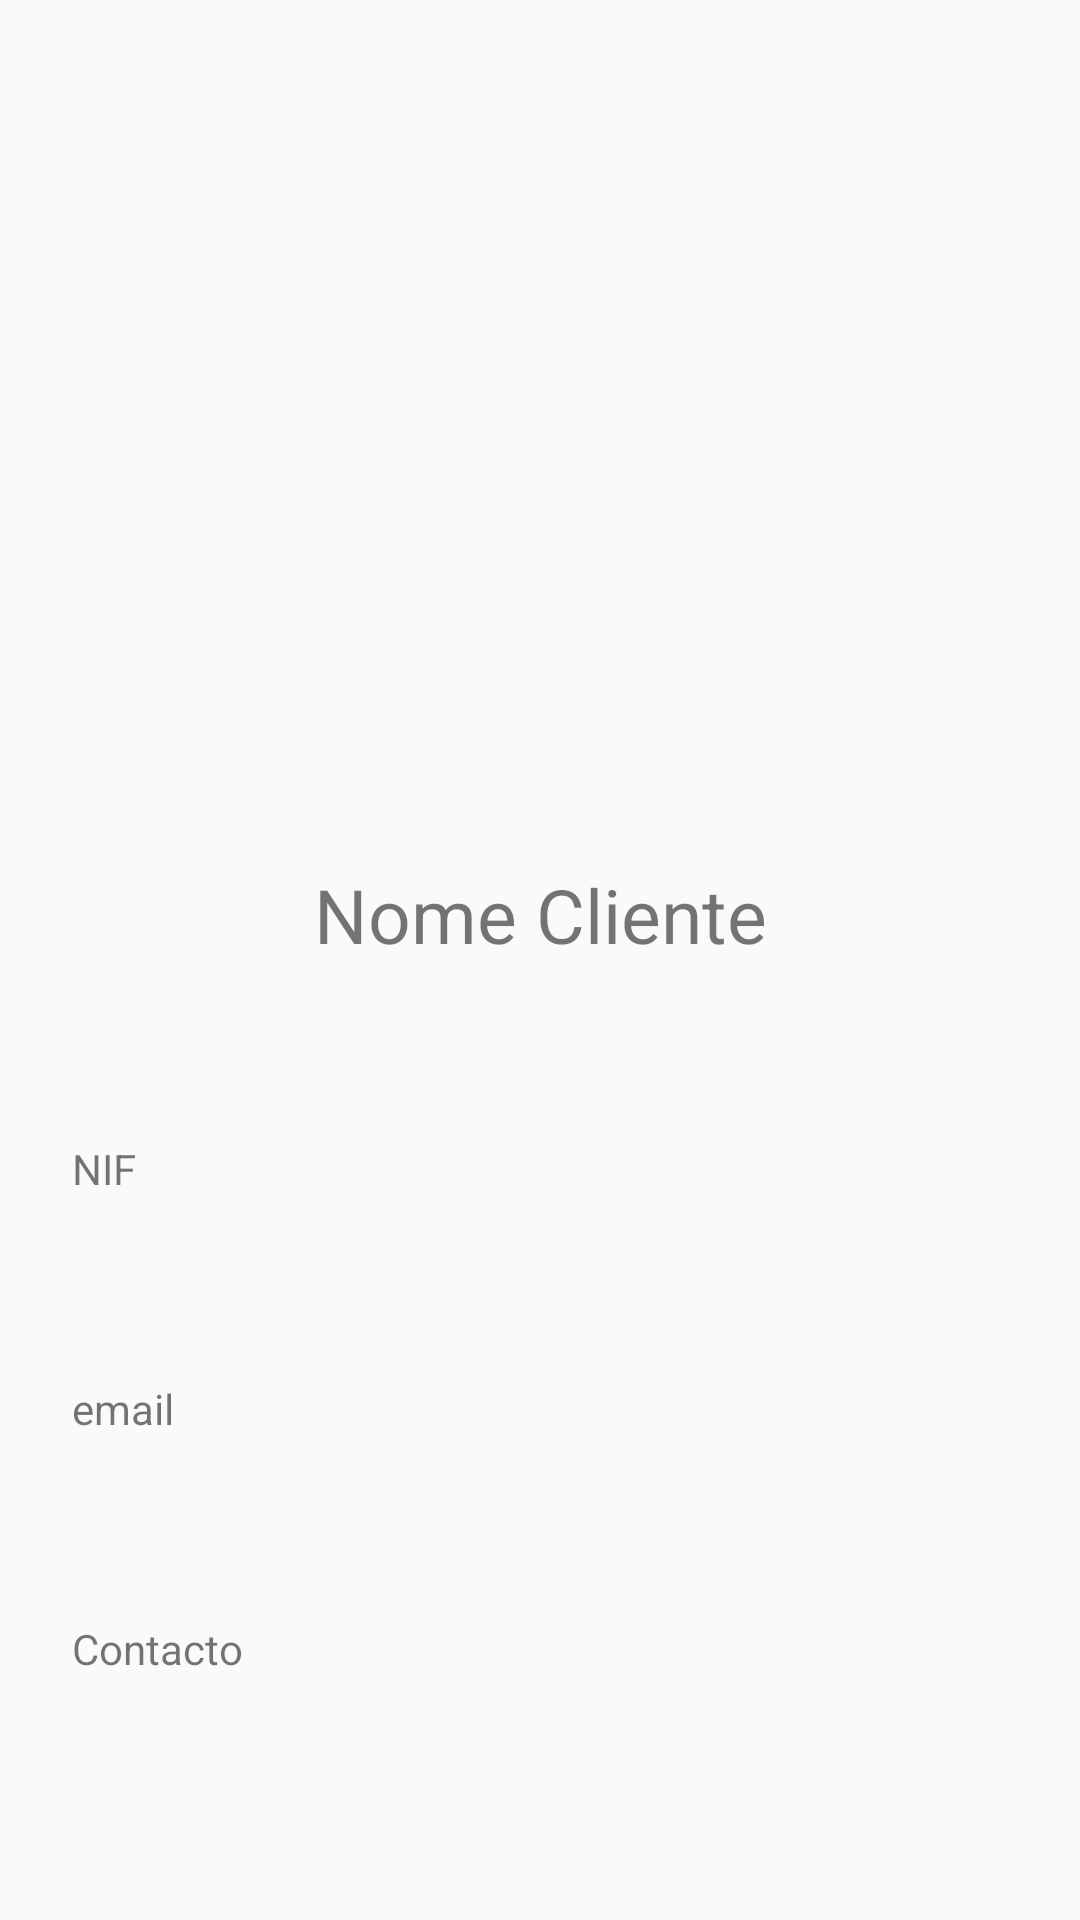

Here is an Android app screen rendered from its layout file. Give the layout XML and the strings, colors and styles it references.
<!-- AndroidManifest.xml: application theme Theme.MoneyApp -->
<!-- res/layout/fragment_person.xml -->
<?xml version="1.0" encoding="utf-8"?>
<layout xmlns:android="http://schemas.android.com/apk/res/android"
    xmlns:app="http://schemas.android.com/apk/res-auto"
    xmlns:tools="http://schemas.android.com/tools">
    <FrameLayout

        android:layout_width="match_parent"
        android:layout_height="match_parent"
        tools:context=".PersonFragment">

        <androidx.constraintlayout.widget.ConstraintLayout
            android:layout_width="match_parent"
            android:layout_height="match_parent"
            tools:context=".MainActivity">

            <ImageView
                android:id="@+id/imageView2"
                android:layout_width="200dp"
                android:layout_height="200dp"
                android:layout_marginStart="106dp"
                android:layout_marginTop="70dp"
                android:layout_marginEnd="106dp"
                android:src="@drawable/user"
                app:layout_constraintEnd_toEndOf="parent"
                app:layout_constraintStart_toStartOf="parent"
                app:layout_constraintTop_toTopOf="parent" />

            <TextView
                android:id="@+id/textView5"
                android:layout_width="200dp"
                android:layout_height="50dp"
                android:layout_marginStart="106dp"
                android:layout_marginTop="10dp"
                android:layout_marginEnd="106dp"
                android:text="Nome Cliente"
                android:textSize="25dp"
                android:gravity="center"
                app:layout_constraintEnd_toEndOf="parent"
                app:layout_constraintStart_toStartOf="parent"
                app:layout_constraintTop_toBottomOf="@+id/imageView2" />

            <TextView
                android:id="@+id/textView6"
                android:layout_width="312dp"
                android:layout_height="50dp"
                android:layout_marginStart="30dp"
                android:layout_marginTop="50dp"
                android:layout_marginEnd="30dp"
                android:text="NIF"
                app:layout_constraintEnd_toEndOf="parent"
                app:layout_constraintStart_toStartOf="parent"
                app:layout_constraintTop_toBottomOf="@+id/textView5" />

            <TextView
                android:id="@+id/textView7"
                android:layout_width="312dp"
                android:layout_height="50dp"
                android:layout_marginStart="30dp"
                android:layout_marginTop="30dp"
                android:layout_marginEnd="30dp"
                android:text="email"
                app:layout_constraintEnd_toEndOf="parent"
                app:layout_constraintStart_toStartOf="parent"
                app:layout_constraintTop_toBottomOf="@+id/textView6" />

            <TextView
                android:id="@+id/textView8"
                android:layout_width="312dp"
                android:layout_height="50dp"
                android:layout_marginStart="30dp"
                android:layout_marginTop="30dp"
                android:layout_marginEnd="30dp"
                android:text="Contacto"
                app:layout_constraintEnd_toEndOf="parent"
                app:layout_constraintStart_toStartOf="parent"
                app:layout_constraintTop_toBottomOf="@+id/textView7" />

        </androidx.constraintlayout.widget.ConstraintLayout>

    </FrameLayout></layout>
<!-- resources referenced by this layout -->
<resources>
  <style name="Theme.MoneyApp" parent="Theme.AppCompat.Light.NoActionBar">
          
          <item name="colorPrimary">#e0e0e0</item>
          <item name="colorPrimaryVariant">#e0e0e0</item>
          <item name="colorOnPrimary">@color/white</item>
          
          <item name="colorSecondary">@color/teal_200</item>
          <item name="colorSecondaryVariant">@color/teal_700</item>
          <item name="colorOnSecondary">@color/black</item>
          
          <item name="android:statusBarColor" tools:targetApi="l">?attr/colorPrimaryVariant</item>
          
      </style>
  <!-- not gathered from this repository: default colours our renderer supplied (Android Studio template values) -->
  <color name="teal_200">#FF03DAC5</color>
  <color name="teal_700">#FF018786</color>
  <color name="black">#FF000000</color>
  <color name="white">#FFFFFFFF</color>
</resources>
